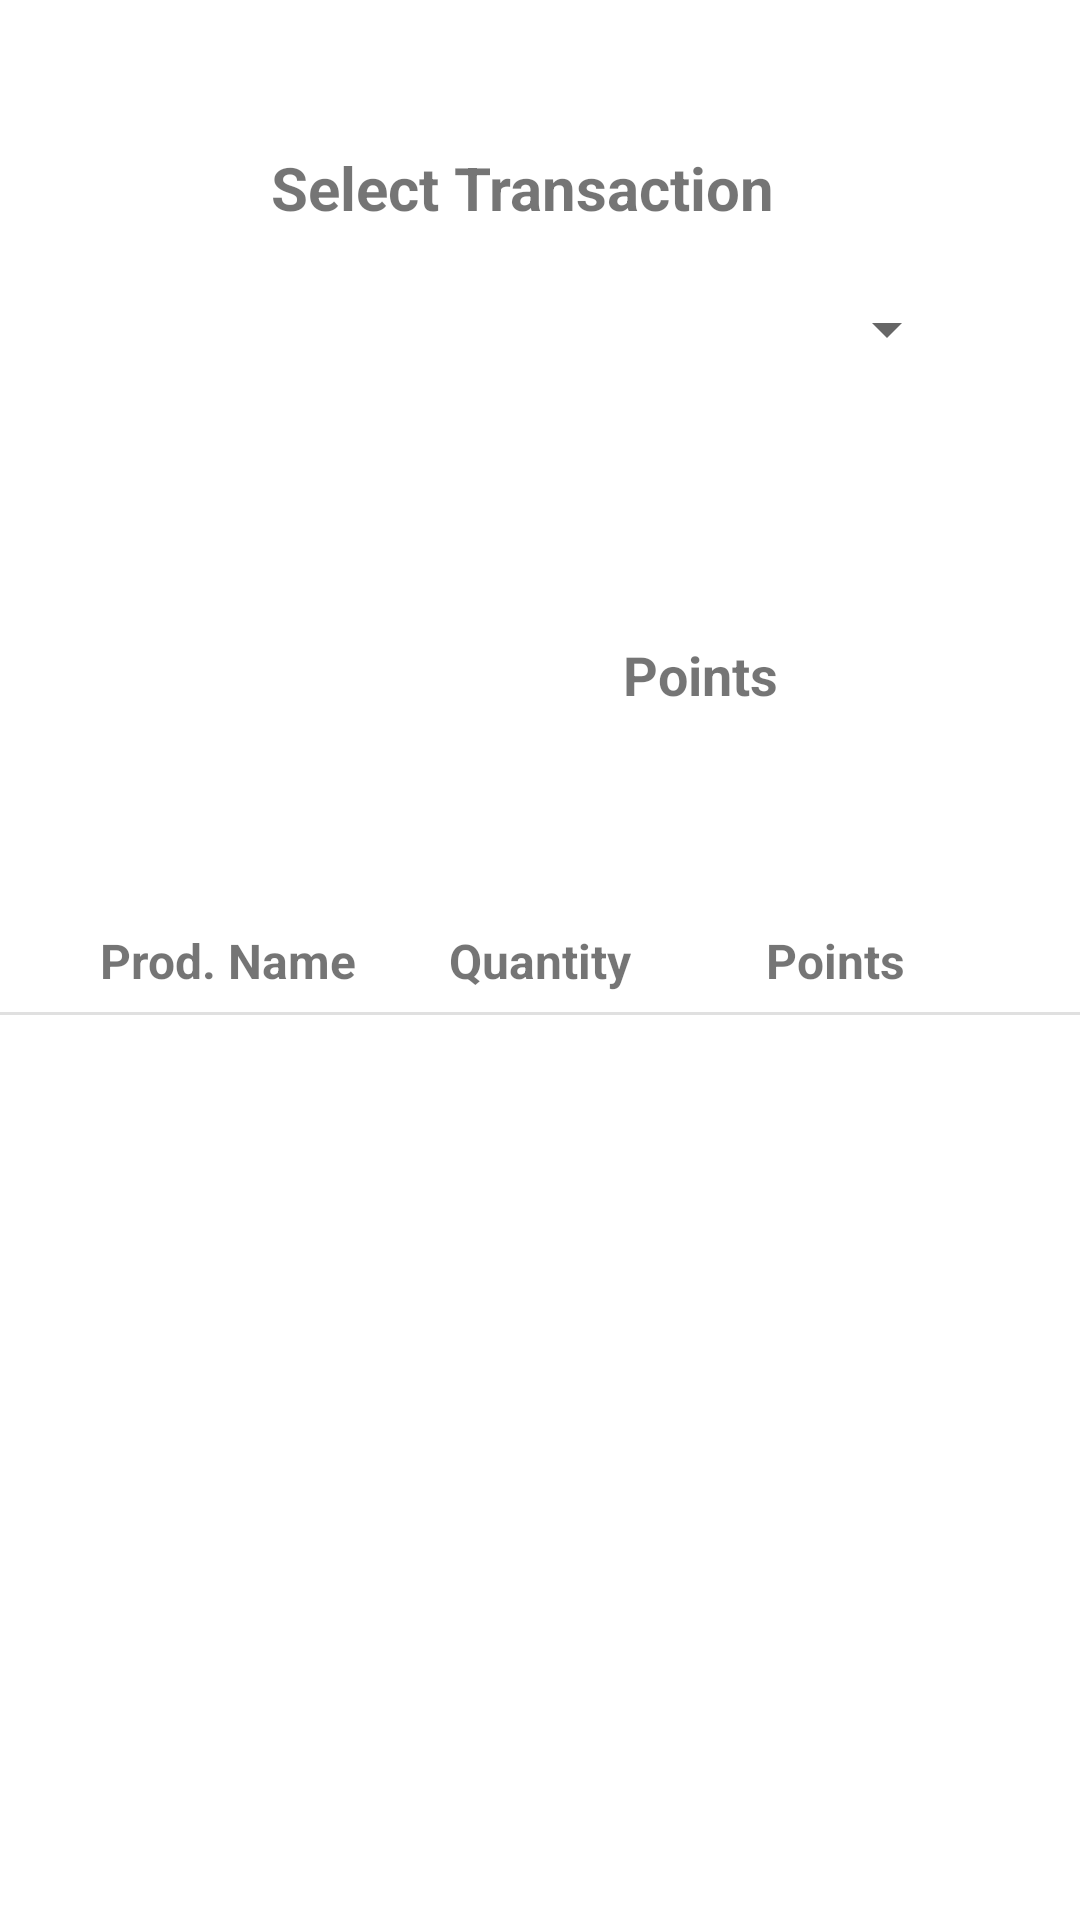

Android layout source for this screen:
<!-- AndroidManifest.xml: application theme Theme.ProjectComponents4 -->
<!-- res/layout/activity_main4.xml -->
<?xml version="1.0" encoding="utf-8"?>
<androidx.constraintlayout.widget.ConstraintLayout xmlns:android="http://schemas.android.com/apk/res/android"
    xmlns:app="http://schemas.android.com/apk/res-auto"
    xmlns:tools="http://schemas.android.com/tools"
    android:layout_width="match_parent"
    android:layout_height="match_parent"
    tools:context=".MainActivity4">

    <TextView
        android:id="@+id/selecttran"
        android:layout_width="wrap_content"
        android:layout_height="wrap_content"
        android:text="Select Transaction"
        android:textSize="20sp"
        android:textStyle="bold"
        app:layout_constraintBottom_toBottomOf="parent"
        app:layout_constraintEnd_toEndOf="parent"
        app:layout_constraintHorizontal_bias="0.47"
        app:layout_constraintStart_toStartOf="parent"
        app:layout_constraintTop_toTopOf="parent"
        app:layout_constraintVertical_bias="0.08" />

    <Spinner
        android:id="@+id/transpinner"
        android:layout_width="279dp"
        android:layout_height="51dp"
        app:layout_constraintBottom_toBottomOf="parent"
        app:layout_constraintEnd_toEndOf="parent"
        app:layout_constraintStart_toStartOf="parent"
        app:layout_constraintTop_toTopOf="parent"
        app:layout_constraintVertical_bias="0.143" />

    <TextView
        android:id="@+id/transdisplay"
        android:layout_width="126dp"
        android:layout_height="152dp"
        android:textAlignment="textStart"
        android:textSize="16sp"
        app:layout_constraintBottom_toBottomOf="parent"
        app:layout_constraintEnd_toEndOf="parent"
        app:layout_constraintHorizontal_bias="0.094"
        app:layout_constraintStart_toStartOf="parent"
        app:layout_constraintTop_toTopOf="parent"
        app:layout_constraintVertical_bias="0.675" />

    <TextView
        android:id="@+id/dateview"
        android:layout_width="97dp"
        android:layout_height="33dp"
        android:textSize="18sp"
        android:textStyle="bold"
        app:layout_constraintBottom_toBottomOf="parent"
        app:layout_constraintEnd_toEndOf="parent"
        app:layout_constraintHorizontal_bias="0.178"
        app:layout_constraintStart_toStartOf="parent"
        app:layout_constraintTop_toTopOf="parent"
        app:layout_constraintVertical_bias="0.352" />

    <TextView
        android:id="@+id/pointview"
        android:layout_width="59dp"
        android:layout_height="33dp"
        android:textSize="18sp"
        android:textStyle="bold"
        app:layout_constraintBottom_toBottomOf="parent"
        app:layout_constraintEnd_toEndOf="parent"
        app:layout_constraintHorizontal_bias="0.511"
        app:layout_constraintStart_toStartOf="parent"
        app:layout_constraintTop_toTopOf="parent"
        app:layout_constraintVertical_bias="0.35" />

    <TextView
        android:id="@+id/textView5"
        android:layout_width="wrap_content"
        android:layout_height="wrap_content"
        android:text="Prod. Name"
        android:textSize="16sp"
        android:textStyle="bold"
        app:layout_constraintBottom_toBottomOf="parent"
        app:layout_constraintEnd_toEndOf="parent"
        app:layout_constraintHorizontal_bias="0.121"
        app:layout_constraintStart_toStartOf="parent"
        app:layout_constraintTop_toTopOf="parent" />

    <TextView
        android:id="@+id/textView11"
        android:layout_width="wrap_content"
        android:layout_height="wrap_content"
        android:text="Points"
        android:textSize="16sp"
        android:textStyle="bold"
        app:layout_constraintBottom_toBottomOf="parent"
        app:layout_constraintEnd_toEndOf="parent"
        app:layout_constraintHorizontal_bias="0.814"
        app:layout_constraintStart_toStartOf="parent"
        app:layout_constraintTop_toTopOf="parent" />

    <TextView
        android:id="@+id/textView12"
        android:layout_width="wrap_content"
        android:layout_height="wrap_content"
        android:text="Quantity"
        android:textSize="16sp"
        android:textStyle="bold"
        app:layout_constraintBottom_toBottomOf="parent"
        app:layout_constraintEnd_toEndOf="parent"
        app:layout_constraintStart_toStartOf="parent"
        app:layout_constraintTop_toTopOf="parent" />

    <View
        android:id="@+id/divider2"
        android:layout_width="409dp"
        android:layout_height="1dp"
        android:background="?android:attr/listDivider"
        app:layout_constraintBottom_toBottomOf="parent"
        app:layout_constraintEnd_toEndOf="parent"
        app:layout_constraintTop_toTopOf="parent"
        app:layout_constraintVertical_bias="0.528" />

    <TextView
        android:id="@+id/textView13"
        android:layout_width="66dp"
        android:layout_height="152dp"
        android:layout_marginStart="20dp"
        android:textSize="16sp"
        app:layout_constraintBottom_toBottomOf="parent"
        app:layout_constraintStart_toEndOf="@+id/transdisplay"
        app:layout_constraintTop_toBottomOf="@+id/textView12"
        app:layout_constraintVertical_bias="0.069" />

    <TextView
        android:id="@+id/textView17"
        android:layout_width="59dp"
        android:layout_height="152dp"
        android:textSize="16sp"
        app:layout_constraintBottom_toBottomOf="parent"
        app:layout_constraintEnd_toEndOf="parent"
        app:layout_constraintHorizontal_bias="0.513"
        app:layout_constraintStart_toEndOf="@+id/textView13"
        app:layout_constraintTop_toBottomOf="@+id/textView11"
        app:layout_constraintVertical_bias="0.069" />

    <TextView
        android:id="@+id/textView19"
        android:layout_width="59dp"
        android:layout_height="32dp"
        android:text="Points"
        android:textAlignment="center"
        android:textSize="18sp"
        android:textStyle="bold"
        app:layout_constraintBottom_toBottomOf="parent"
        app:layout_constraintEnd_toEndOf="parent"
        app:layout_constraintHorizontal_bias="0.678"
        app:layout_constraintStart_toStartOf="parent"
        app:layout_constraintTop_toTopOf="parent"
        app:layout_constraintVertical_bias="0.35" />

</androidx.constraintlayout.widget.ConstraintLayout>
<!-- resources referenced by this layout -->
<resources>
  <style name="Theme.ProjectComponents4" parent="Theme.MaterialComponents.DayNight.DarkActionBar">
          
          <item name="colorPrimary">@color/purple_500</item>
          <item name="colorPrimaryVariant">@color/purple_700</item>
          <item name="colorOnPrimary">@color/white</item>
          
          <item name="colorSecondary">@color/teal_200</item>
          <item name="colorSecondaryVariant">@color/teal_700</item>
          <item name="colorOnSecondary">@color/black</item>
          
          <item name="android:statusBarColor">?attr/colorPrimaryVariant</item>
          
      </style>
  <!-- not gathered from this repository: default colours our renderer supplied (Android Studio template values) -->
  <color name="purple_500">#FF6200EE</color>
  <color name="purple_700">#FF3700B3</color>
  <color name="teal_200">#FF03DAC5</color>
  <color name="teal_700">#FF018786</color>
  <color name="black">#FF000000</color>
  <color name="white">#FFFFFFFF</color>
</resources>
